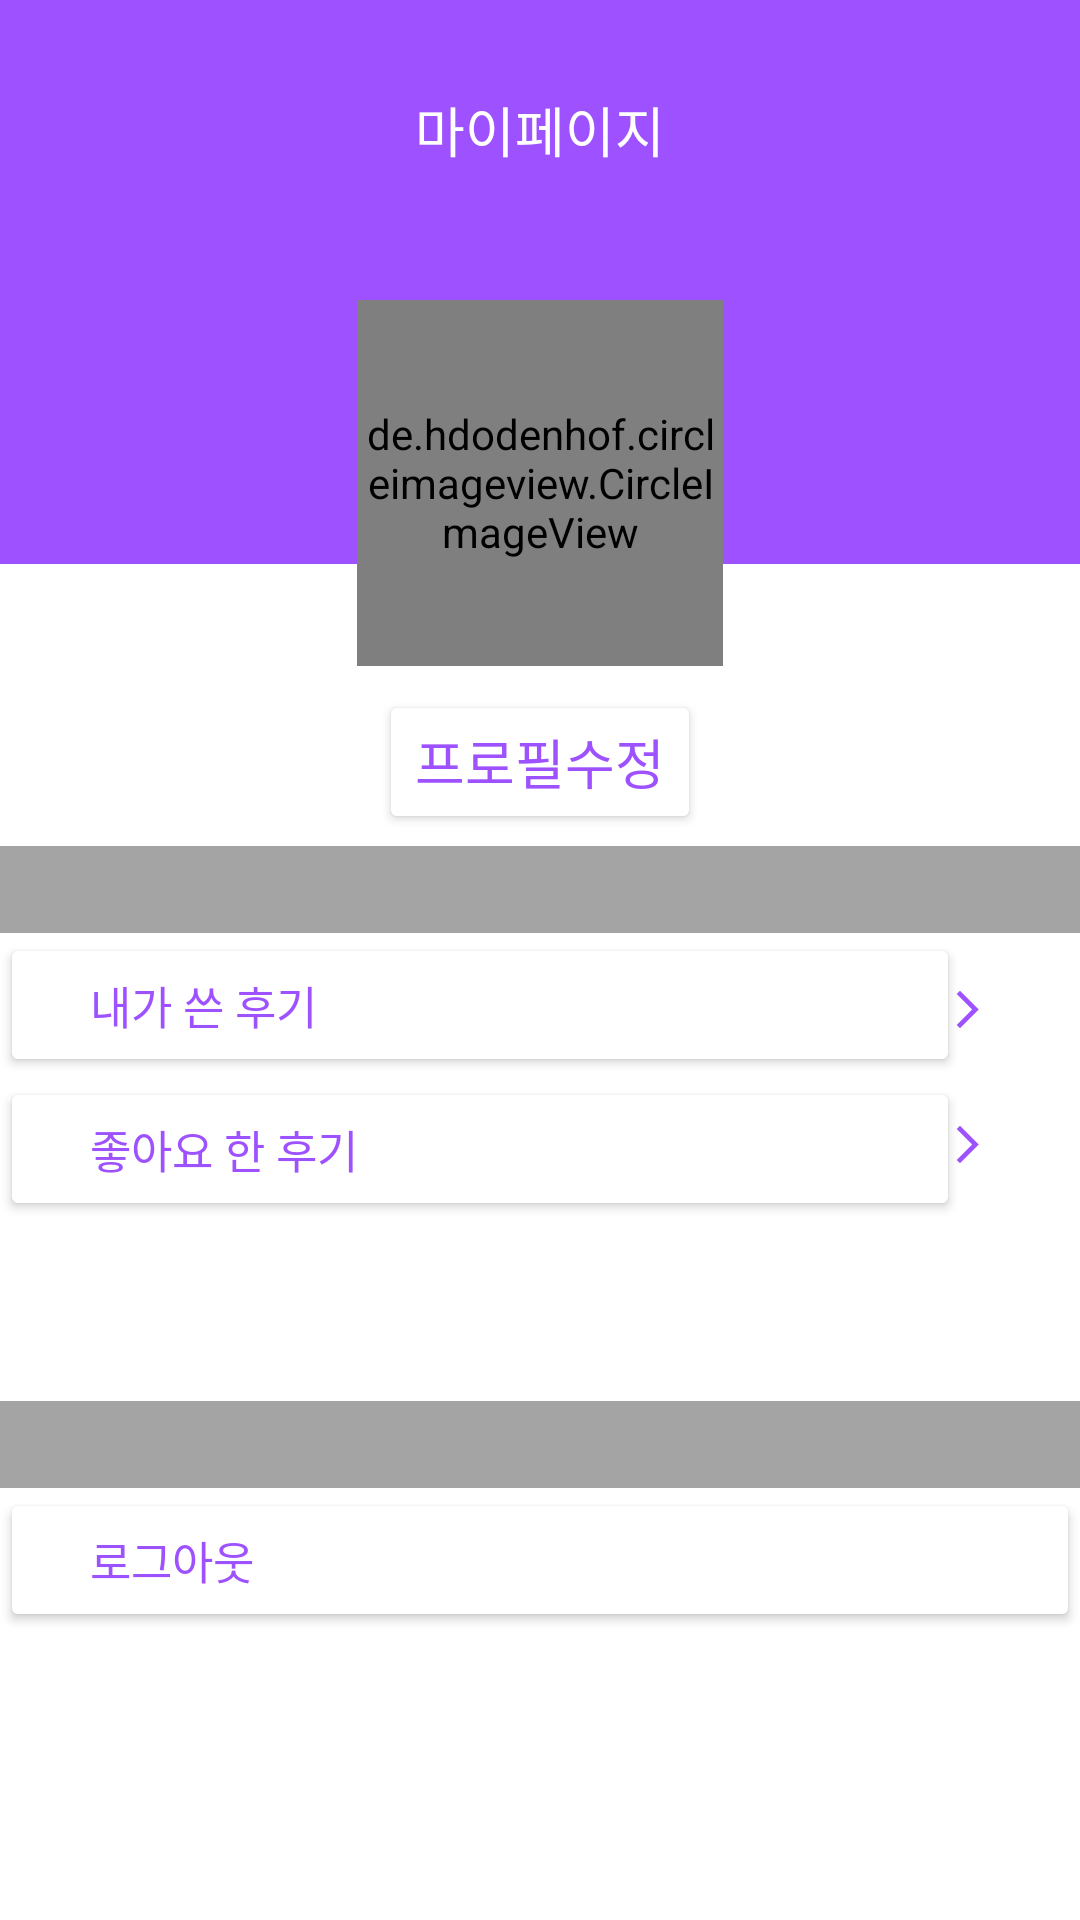

This screen was rendered from an Android layout file. Write that file and the resources it references.
<!-- AndroidManifest.xml: application theme Theme.Seatis -->
<!-- res/layout/fragment_my_page.xml -->
<?xml version="1.0" encoding="utf-8"?>
<androidx.constraintlayout.widget.ConstraintLayout xmlns:android="http://schemas.android.com/apk/res/android"
    xmlns:app="http://schemas.android.com/apk/res-auto"
    xmlns:tools="http://schemas.android.com/tools"
    android:id="@+id/layout"
    android:layout_width="match_parent"
    android:layout_height="match_parent"
    android:background="@color/white"
    >

    <androidx.constraintlayout.widget.Guideline
        android:id="@+id/guideline"
        android:layout_width="wrap_content"
        android:layout_height="wrap_content"
        android:orientation="vertical"
        app:layout_constraintGuide_begin="30dp" />

    <View
        android:layout_width="410dp"
        android:layout_height="188dp"
        android:background="@color/bold_purple"
        app:layout_constraintLeft_toLeftOf="@+id/layout"
        app:layout_constraintTop_toTopOf="@+id/layout" />

    <ImageButton
        android:id="@+id/back_Btn"
        android:layout_width="wrap_content"
        android:layout_height="wrap_content"
        android:background="@color/bold_purple"
        android:padding="10dp"
        android:layout_marginTop="15dp"
        android:src="@drawable/back_icon_white"
        app:layout_constraintLeft_toLeftOf="@id/layout"
        app:layout_constraintTop_toTopOf="@+id/layout" />

    <TextView
        android:layout_width="wrap_content"
        android:layout_height="wrap_content"
        android:text="마이페이지"
        android:textColor="@color/white"
        app:layout_constraintTop_toTopOf="@id/layout"
        app:layout_constraintLeft_toLeftOf="@id/layout"
        app:layout_constraintRight_toRightOf="@id/layout"
        android:layout_marginTop="30dp"
        android:textSize="18sp"
        android:fontFamily="@font/nanumgothic_bold"
        />

    <de.hdodenhof.circleimageview.CircleImageView
        android:id="@+id/circle_iv"
        android:layout_width="122dp"
        android:layout_height="122dp"
        android:layout_gravity="center"
        android:layout_marginTop="100dp"
        android:src="@drawable/mypage_image"
        app:civ_border_width="3dp"
        app:civ_border_color="@color/white"
        app:layout_constraintHorizontal_bias="0.5"
        app:layout_constraintLeft_toLeftOf="@id/layout"
        app:layout_constraintRight_toRightOf="@id/layout"
        app:layout_constraintTop_toTopOf="@+id/layout" />

    <Button
        android:id="@+id/btnedit"
        android:layout_width="wrap_content"
        android:layout_height="wrap_content"
        android:layout_marginTop="8dp"
        android:text="프로필수정"
        android:textSize="18sp"
        android:textColor="@color/bold_purple"
        android:backgroundTint="@color/white"
        android:fontFamily="@font/nanumgothic_bold"
        app:layout_constraintTop_toBottomOf="@id/circle_iv"
        app:layout_constraintLeft_toLeftOf="@id/layout"
        app:layout_constraintRight_toRightOf="@+id/layout"
        />

    <View
        android:id="@+id/view1"
        android:layout_width="410dp"
        android:layout_height="29dp"
        android:background="@color/mypage_gray"
        app:layout_constraintTop_toBottomOf="@id/circle_iv"
        app:layout_constraintRight_toRightOf="@id/layout"
        android:layout_marginTop="60dp"
        />

    <Button
        android:id="@+id/btn1"
        android:layout_width="320dp"
        android:layout_height="wrap_content"
        android:layout_marginRight="19dp"
        android:backgroundTint="@color/white"
        android:fontFamily="@font/nanumgothic"
        android:gravity="left|center_vertical"
        android:text="내가 쓴 후기"
        android:paddingLeft="30dp"
        android:textColor="@color/bold_purple"
        android:textSize="15sp"
        app:layout_constraintRight_toRightOf="@id/layout"
        app:layout_constraintStart_toStartOf="parent"
        app:layout_constraintTop_toBottomOf="@id/view1" />

    <ImageView
        android:id="@+id/btn2"
        android:layout_width="wrap_content"
        android:layout_height="wrap_content"
        android:layout_marginTop="18dp"
        android:layout_marginRight="30dp"
        android:backgroundTint="@color/white"
        android:src="@drawable/forward_arrow"
        app:layout_constraintEnd_toEndOf="parent"
        app:layout_constraintRight_toRightOf="@id/btn1"
        app:layout_constraintTop_toBottomOf="@id/view1" />
    <Button
        android:id="@+id/btn3"
        android:layout_width="320dp"
        android:layout_height="wrap_content"
        android:layout_marginRight="19dp"
        android:backgroundTint="@color/white"
        android:fontFamily="@font/nanumgothic"
        android:gravity="left|center_vertical"
        android:text="좋아요 한 후기"
        android:paddingLeft="30dp"
        android:textColor="@color/bold_purple"
        android:textSize="15sp"
        app:layout_constraintRight_toRightOf="@id/layout"
        app:layout_constraintStart_toStartOf="parent"
        app:layout_constraintTop_toBottomOf="@id/btn1" />

    <ImageView
        android:layout_width="wrap_content"
        android:layout_height="wrap_content"
        android:layout_marginTop="30dp"
        android:layout_marginRight="30dp"
        android:backgroundTint="@color/white"
        android:src="@drawable/forward_arrow"
        app:layout_constraintEnd_toEndOf="parent"
        app:layout_constraintRight_toRightOf="@id/btn3"
        app:layout_constraintTop_toBottomOf="@id/btn2" />

    <View
        android:id="@+id/view2"
        android:layout_width="410dp"
        android:layout_height="29dp"
        android:background="@color/mypage_gray"
        app:layout_constraintTop_toBottomOf="@id/btn3"
        app:layout_constraintRight_toRightOf="@id/layout"
        android:layout_marginTop="60dp"
        />

    <Button
        android:id="@+id/btn5"
        android:layout_width="match_parent"
        android:layout_height="wrap_content"
        android:backgroundTint="@color/white"
        android:fontFamily="@font/nanumgothic"
        android:gravity="left|center_vertical"
        android:text="로그아웃"
        android:paddingLeft="30dp"
        android:textColor="@color/bold_purple"
        android:textSize="15sp"
        app:layout_constraintRight_toRightOf="@id/layout"
        app:layout_constraintStart_toStartOf="parent"
        app:layout_constraintTop_toBottomOf="@id/view2" />

    <ImageView
        android:layout_width="wrap_content"
        android:layout_height="wrap_content"
        android:layout_marginTop="18dp"
        android:layout_marginRight="30dp"
        android:backgroundTint="@color/white"
        android:src="@drawable/forward_arrow"
        app:layout_constraintEnd_toEndOf="parent"
        app:layout_constraintRight_toRightOf="@id/btn5"
        app:layout_constraintTop_toBottomOf="@id/view2" />
    <View
        android:id="@+id/white_view"
        android:layout_width="match_parent"
        android:layout_height="match_parent"
        android:background="@color/white"
        android:translationZ="10dp"
        android:visibility="invisible"
        />


</androidx.constraintlayout.widget.ConstraintLayout>
<!-- resources referenced by this layout -->
<resources>
  <color name="bold_purple">#9E52FF</color>
  <color name="mypage_gray">#A4A4A4</color>
  <color name="white">#FFFFFF</color>
  <!-- drawable forward_arrow (drawable) -->
  <vector android:autoMirrored="true" android:height="15dp"
      android:tint="#9E52FF" android:viewportHeight="24"
      android:viewportWidth="24" android:width="15dp" xmlns:android="http://schemas.android.com/apk/res/android">
      <path android:fillColor="@android:color/white" android:pathData="M6.23,20.23l1.77,1.77l10,-10l-10,-10l-1.77,1.77l8.23,8.23z"/>
  </vector>
  <style name="Theme.Seatis" parent="Base.Theme.Seatis" />
  <style name="Base.Theme.Seatis" parent="Theme.Material3.DayNight.NoActionBar">
          
          
      </style>
</resources>
